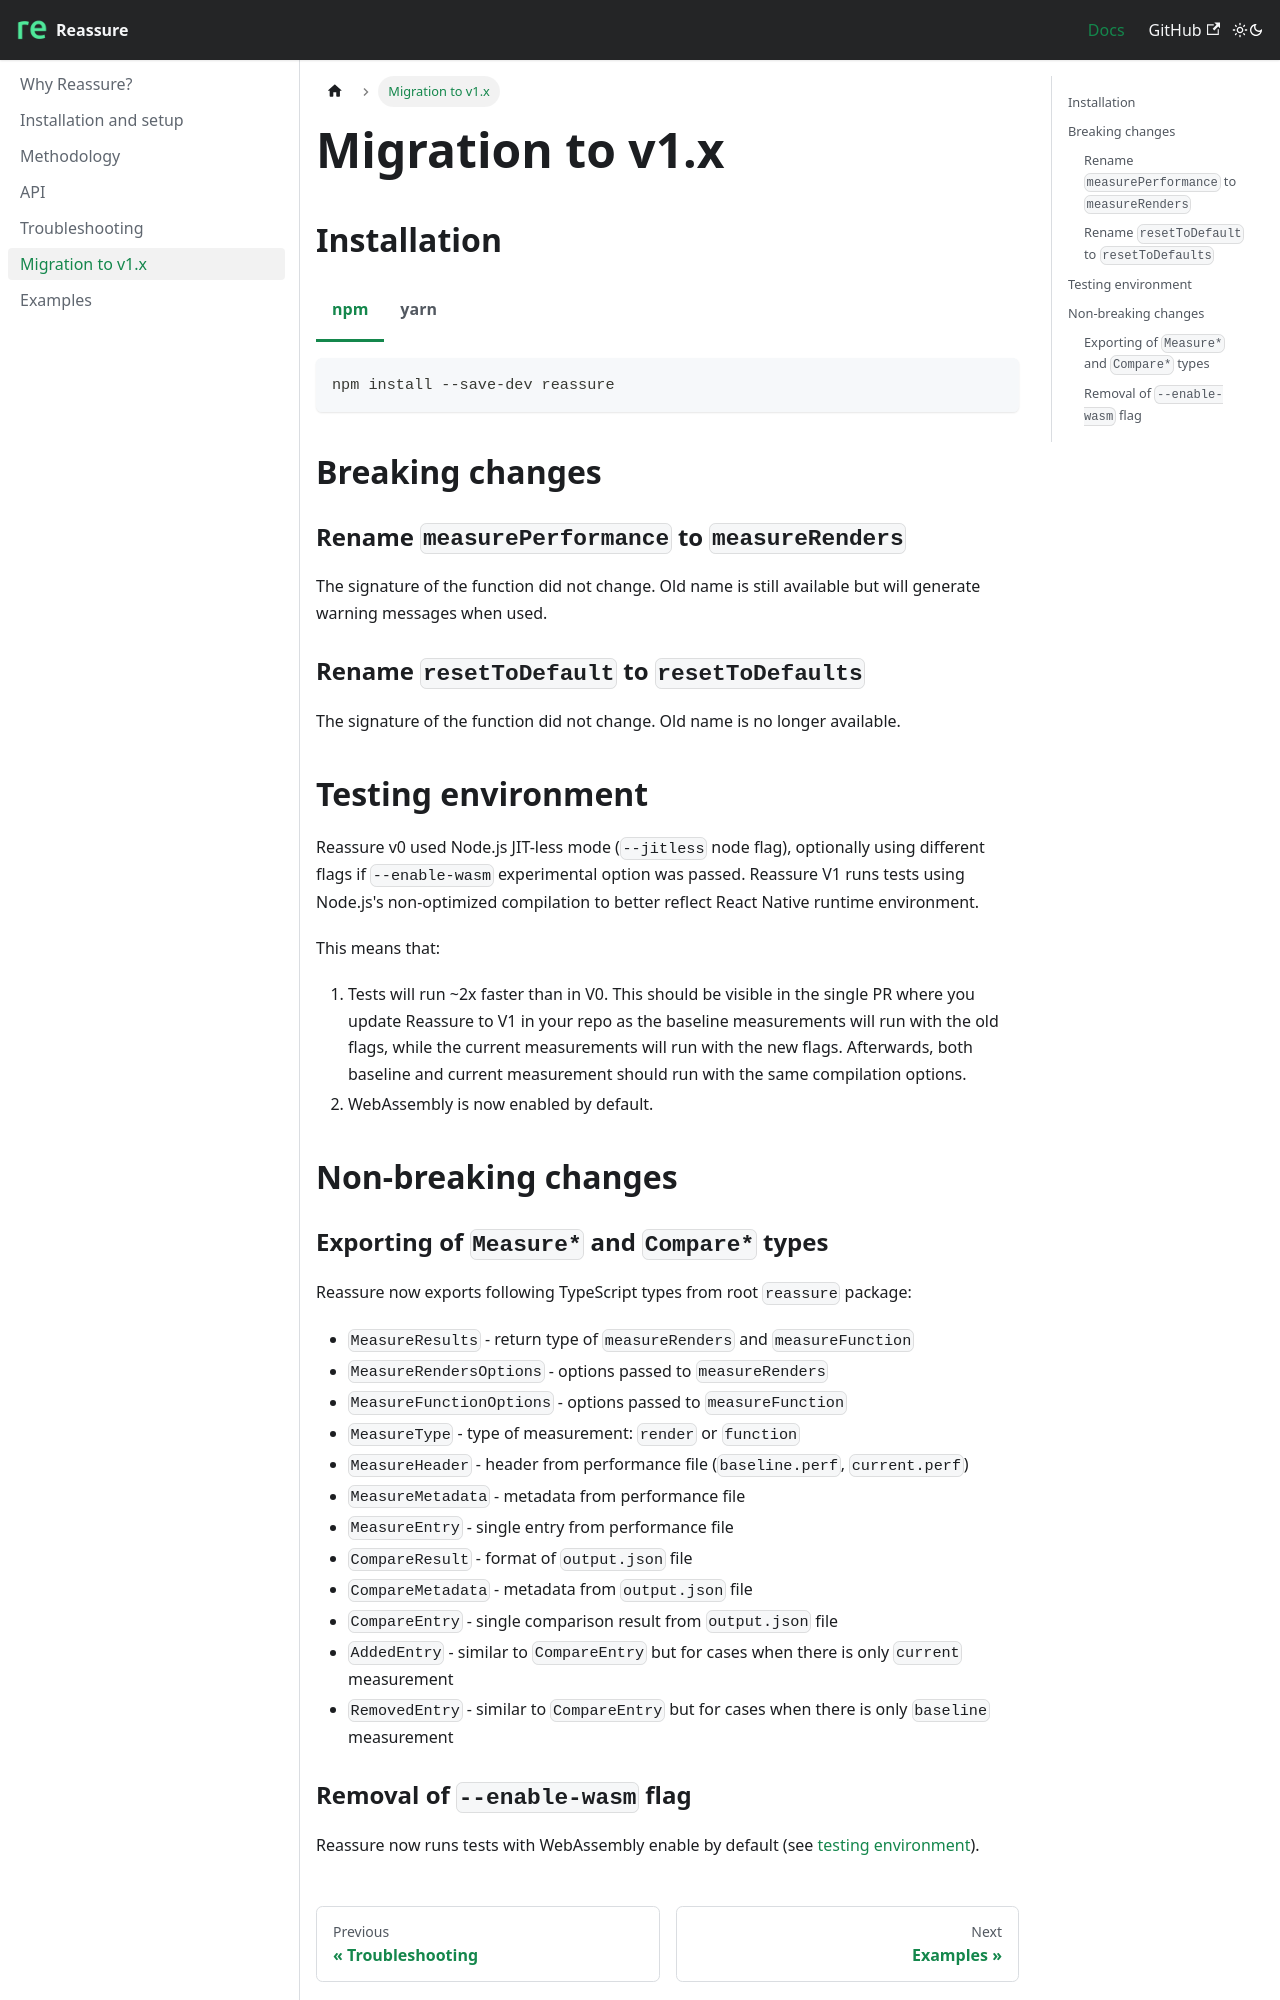

repository: callstack/reassure · page: docs/migration-v1/index.html · generator: docusaurus

---
title: Migration to v1.x
sidebar_position: 6
---

import Tabs from '@theme/Tabs';
import TabItem from '@theme/TabItem';

# Migration to v1.x

## Installation

<Tabs>
<TabItem value="npm" label="npm">
```sh
npm install --save-dev reassure
```
</TabItem>
<TabItem value="yarn" label="yarn">
```sh
yarn add --dev reassure
```
</TabItem>
</Tabs>

## Breaking changes

### Rename `measurePerformance` to `measureRenders`

The signature of the function did not change. Old name is still available but will generate warning messages when used.

### Rename `resetToDefault` to `resetToDefaults`

The signature of the function did not change. Old name is no longer available.

## Testing environment

Reassure v0 used Node.js JIT-less mode (`--jitless` node flag), optionally using different flags if `--enable-wasm` experimental option was passed. Reassure V1 runs tests using Node.js's non-optimized compilation to better reflect React Native runtime environment.

This means that:

1. Tests will run ~2x faster than in V0. This should be visible in the single PR where you update Reassure to V1 in your repo as the baseline measurements will run with the old flags, while the current measurements will run with the new flags. Afterwards, both baseline and current measurement should run with the same compilation options.
2. WebAssembly is now enabled by default.

## Non-breaking changes
